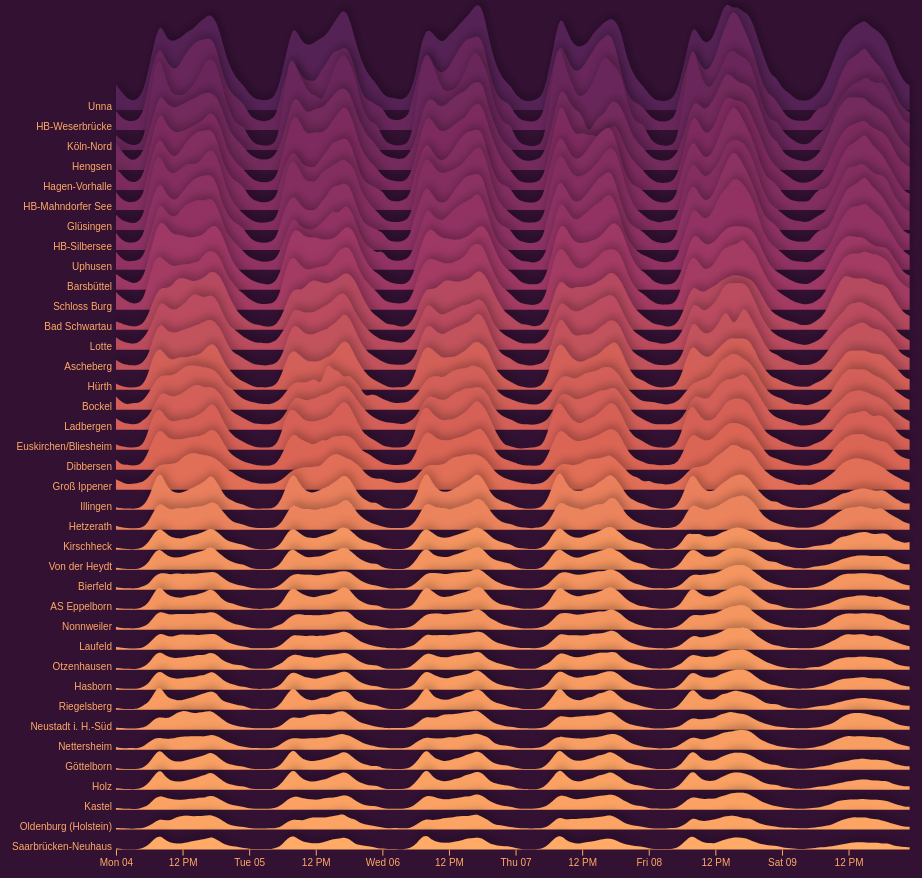
D3 v5 page, settled after 480 driven frames (8 s of simulated time); the page loaded 1 data file(s).


// ── main.js
d3.csv("traffic_weekly.csv").then((csv) => {
  ////////////////////////////////////////////////////////////
  //// Process Data //////////////////////////////////////////
  ////////////////////////////////////////////////////////////
  const csvTransformed = csv.map((d) => ({
    name: d.name,
    date: d.date * 1000,
    value: +d.total_1 + +d.total_2,
  }));

  const data = d3
    .nest()
    .key((d) => d.name)
    .sortValues((a, b) => a.date - b.date)
    .entries(csvTransformed)
    .map((d) => ((d.sum = d3.sum(d.values, (d) => d.value)), d))
    .sort((a, b) => b.sum - a.sum);

  ////////////////////////////////////////////////////////////
  //// Setup /////////////////////////////////////////////////
  ////////////////////////////////////////////////////////////
  const svg = d3.select(".chart");
  const step = 20;
  const yRangeMax = 120;
  const margin = {
    top: 0,
    right: 16,
    bottom: 32,
    left: 112,
  };
  const svgWidth = svg.node().clientWidth;
  const width = svgWidth - margin.left - margin.right;
  const height = (data.length - 1) * step + yRangeMax;
  const svgHeight = height + margin.top + margin.bottom;

  // Scale
  const x = d3
    .scaleUtc()
    .domain([
      data[0].values[0].date,
      data[0].values[data[0].values.length - 1].date,
    ])
    .range([0, width]);

  const y = d3
    .scaleLinear()
    .domain([0, d3.max(data, (d) => d3.max(d.values, (d) => d.value))])
    .range([0, -yRangeMax]);

  const colorRange = ["#FA6", "#D65", "#936", "#525"];
  const colorDomain = d3.range(colorRange.length).map((d) => {
    return (
      data[data.length - 1].sum -
      ((data[data.length - 1].sum - data[0].sum) / (colorRange.length - 1)) * d
    );
  });

  const color = d3.scaleLinear().domain(colorDomain).range(colorRange);

  // Axis
  const xAxis = (g) =>
    g
      .call(
        d3
          .axisBottom(x)
          .ticks(width / 80)
          .tickSizeOuter(0)
      )
      .call((g) => g.select(".domain").remove());

  const yAxis = (g) =>
    g
      .call(d3.axisLeft(y).ticks(4).tickSizeOuter(0))
      .call((g) => g.select(".domain").remove())
      .call((g) => g.select(".tick").remove());

  // Path generator
  const area = d3
    .area()
    .curve(d3.curveBasis)
    .defined((d) => !isNaN(d.value))
    .x((d) => x(d.date))
    .y0(0)
    .y1((d) => y(d.value));

  // const line = area.lineY1();

  // Containers
  svg.attr("viewBox", `0 0 ${svgWidth} ${svgHeight}`);
  const g = svg
    .append("g")
    .attr("transform", `translate(${margin.left},${margin.top})`);

  ////////////////////////////////////////////////////////////
  //// Render ////////////////////////////////////////////////
  ////////////////////////////////////////////////////////////
  // Drop shadow filter
  svg
    .append("defs")
    .append("filter")
    .attr("id", "dropShadow")
    .attr("y", "-100%")
    .attr("height", "200%")
    .append("feDropShadow")
    .attr("dy", -5)
    .attr("stdDeviation", 4)
    .attr("flood-opacity", 0.25);

  // Render axis
  const gAxis = g
    .append("g")
    .attr("class", "axis")
    .attr("transform", `translate(0,${height})`);
  const gXAxis = gAxis.append("g").attr("class", "x").call(xAxis);
  const gYAxis = gAxis
    .append("g")
    .attr("class", "y")
    .style("opacity", 0)
    .call(yAxis);

  const group = g
    .append("g")
    .selectAll("g")
    .data(data)
    .join("g")
    .attr("transform", (d, i) => `translate(0,${i * step + yRangeMax})`)
    .on("mouseenter", mouseenter)
    .on("mouseleave", mouseleave);

  // Group label
  group
    .append("text")
    .attr("x", -4)
    .attr("text-anchor", "end")
    .text((d) => d.key);

  // Ridgeline plot area
  group
    .append("path")
    .attr("fill", (d) => color(d.sum))
    .attr("d", (d) => area(d.values))
    .attr("filter", "url(#dropShadow)");

  // Ridgeline plot line
  // group
  //   .append("path")
  //   .attr("fill", "none")
  //   .attr("stroke", "#fff")
  //   .attr("d", (d) => line(d.values));

  // group
  //   .append("line")
  //   .attr("stroke", "#fff")
  //   .attr("x1", x.range()[0])
  //   .attr("y1", y.range()[0])
  //   .attr("x2", x.range()[0])
  //   .attr("y2", (d) => y(d.values[0].value));

  // group
  //   .append("line")
  //   .attr("stroke", "#fff")
  //   .attr("x1", x.range()[1])
  //   .attr("y1", y.range()[0])
  //   .attr("x2", x.range()[1])
  //   .attr("y2", (d) => y(d.values[d.values.length - 1].value));

  ////////////////////////////////////////////////////////////
  //// Interaction ///////////////////////////////////////////
  ////////////////////////////////////////////////////////////
  function mouseenter(d, i) {
    const t = d3.transition().duration(500);
    group.transition(t).style("opacity", (e) => (e === d ? 1 : 0.1));
    gAxis
      .transition(t)
      .attr("transform", `translate(0,${i * step + yRangeMax})`)
      .select(".y")
      .style("opacity", 1);
  }

  function mouseleave() {
    const t = d3.transition().duration(500);
    group.transition(t).style("opacity", 1);
    gAxis
      .transition(t)
      .attr("transform", `translate(0,${height})`)
      .select(".y")
      .style("opacity", 0);
  }
});


### data: traffic_weekly.csv
nr, date, total_1, total_2, truck_1, truck_2, name, land, type, roadid, lat, lng
304, 1451869200, 39, 50, 2, 2, Von der Heydt, SL, A, 1, 49.27, 6.961
304, 1451872800, 27, 29, 2, 4, Von der Heydt, SL, A, 1, 49.27, 6.961
304, 1451865600, 103, 60, 2, 2, Von der Heydt, SL, A, 1, 49.27, 6.961
304, 1451876400, 19, 28, 3, 3, Von der Heydt, SL, A, 1, 49.27, 6.961
304, 1451880000, 29, 34, 4, 4, Von der Heydt, SL, A, 1, 49.27, 6.961
304, 1451883600, 46, 182, 7, 6, Von der Heydt, SL, A, 1, 49.27, 6.961
304, 1451887200, 142, 535, 10, 9, Von der Heydt, SL, A, 1, 49.27, 6.961
304, 1451890800, 312, 1130, 22, 21, Von der Heydt, SL, A, 1, 49.27, 6.961
304, 1451894400, 457, 1243, 17, 27, Von der Heydt, SL, A, 1, 49.27, 6.961
304, 1451898000, 362, 815, 23, 20, Von der Heydt, SL, A, 1, 49.27, 6.961
304, 1451901600, 350, 653, 20, 24, Von der Heydt, SL, A, 1, 49.27, 6.961
304, 1451905200, 421, 545, 22, 27, Von der Heydt, SL, A, 1, 49.27, 6.961
304, 1451908800, 482, 548, 21, 23, Von der Heydt, SL, A, 1, 49.27, 6.961
304, 1451923200, 1022, 520, 17, 24, Von der Heydt, SL, A, 1, 49.27, 6.961
304, 1451926800, 1300, 550, 17, 21, Von der Heydt, SL, A, 1, 49.27, 6.961
304, 1451930400, 1091, 509, 8, 16, Von der Heydt, SL, A, 1, 49.27, 6.961
304, 1451934000, 763, 391, 7, 11, Von der Heydt, SL, A, 1, 49.27, 6.961
304, 1451937600, 483, 331, 6, 7, Von der Heydt, SL, A, 1, 49.27, 6.961
304, 1451941200, 359, 252, 5, 6, Von der Heydt, SL, A, 1, 49.27, 6.961
304, 1451912400, 600, 595, 18, 21, Von der Heydt, SL, A, 1, 49.27, 6.961
304, 1451916000, 732, 590, 20, 25, Von der Heydt, SL, A, 1, 49.27, 6.961
304, 1451919600, 922, 527, 19, 25, Von der Heydt, SL, A, 1, 49.27, 6.961
304, 1451944800, 272, 198, 3, 6, Von der Heydt, SL, A, 1, 49.27, 6.961
304, 1451948400, 342, 104, 3, 4, Von der Heydt, SL, A, 1, 49.27, 6.961
304, 1451952000, 112, 64, 3, 3, Von der Heydt, SL, A, 1, 49.27, 6.961
304, 1451955600, 39, 32, 3, 2, Von der Heydt, SL, A, 1, 49.27, 6.961
304, 1451959200, 32, 39, 2, 4, Von der Heydt, SL, A, 1, 49.27, 6.961
304, 1451973600, 147, 556, 10, 12, Von der Heydt, SL, A, 1, 49.27, 6.961
304, 1451977200, 373, 1093, 23, 24, Von der Heydt, SL, A, 1, 49.27, 6.961
304, 1451980800, 463, 1236, 20, 33, Von der Heydt, SL, A, 1, 49.27, 6.961
304, 1451984400, 348, 938, 26, 25, Von der Heydt, SL, A, 1, 49.27, 6.961
304, 1451988000, 363, 674, 30, 29, Von der Heydt, SL, A, 1, 49.27, 6.961
304, 1451991600, 423, 550, 25, 27, Von der Heydt, SL, A, 1, 49.27, 6.961
304, 1451995200, 492, 547, 26, 29, Von der Heydt, SL, A, 1, 49.27, 6.961
304, 1451998800, 573, 506, 22, 23, Von der Heydt, SL, A, 1, 49.27, 6.961
304, 1452002400, 725, 554, 25, 27, Von der Heydt, SL, A, 1, 49.27, 6.961
304, 1452006000, 942, 532, 23, 35, Von der Heydt, SL, A, 1, 49.27, 6.961
304, 1452009600, 1039, 518, 24, 25, Von der Heydt, SL, A, 1, 49.27, 6.961
304, 1452013200, 1236, 572, 21, 21, Von der Heydt, SL, A, 1, 49.27, 6.961
304, 1452016800, 1093, 537, 10, 14, Von der Heydt, SL, A, 1, 49.27, 6.961
304, 1452020400, 760, 455, 8, 13, Von der Heydt, SL, A, 1, 49.27, 6.961
304, 1452024000, 497, 325, 7, 7, Von der Heydt, SL, A, 1, 49.27, 6.961
304, 1452027600, 376, 248, 6, 7, Von der Heydt, SL, A, 1, 49.27, 6.961
304, 1452031200, 258, 220, 3, 4, Von der Heydt, SL, A, 1, 49.27, 6.961
304, 1452034800, 407, 112, 4, 4, Von der Heydt, SL, A, 1, 49.27, 6.961
304, 1451962800, 23, 35, 4, 7, Von der Heydt, SL, A, 1, 49.27, 6.961
304, 1451966400, 24, 42, 4, 9, Von der Heydt, SL, A, 1, 49.27, 6.961
304, 1451970000, 52, 160, 7, 9, Von der Heydt, SL, A, 1, 49.27, 6.961
304, 1452038400, 111, 65, 3, 2, Von der Heydt, SL, A, 1, 49.27, 6.961
304, 1452042000, 55, 24, 3, 5, Von der Heydt, SL, A, 1, 49.27, 6.961
304, 1452045600, 33, 34, 2, 6, Von der Heydt, SL, A, 1, 49.27, 6.961
304, 1452049200, 17, 35, 5, 7, Von der Heydt, SL, A, 1, 49.27, 6.961
304, 1452052800, 16, 42, 4, 7, Von der Heydt, SL, A, 1, 49.27, 6.961
304, 1452067200, 438, 1300, 21, 32, Von der Heydt, SL, A, 1, 49.27, 6.961
304, 1452070800, 374, 885, 24, 32, Von der Heydt, SL, A, 1, 49.27, 6.961
304, 1452074400, 381, 674, 24, 32, Von der Heydt, SL, A, 1, 49.27, 6.961
304, 1452078000, 426, 596, 27, 34, Von der Heydt, SL, A, 1, 49.27, 6.961
304, 1452081600, 478, 533, 28, 35, Von der Heydt, SL, A, 1, 49.27, 6.961
304, 1452085200, 614, 597, 22, 24, Von der Heydt, SL, A, 1, 49.27, 6.961
304, 1452088800, 773, 540, 24, 29, Von der Heydt, SL, A, 1, 49.27, 6.961
... 5,412 more rows